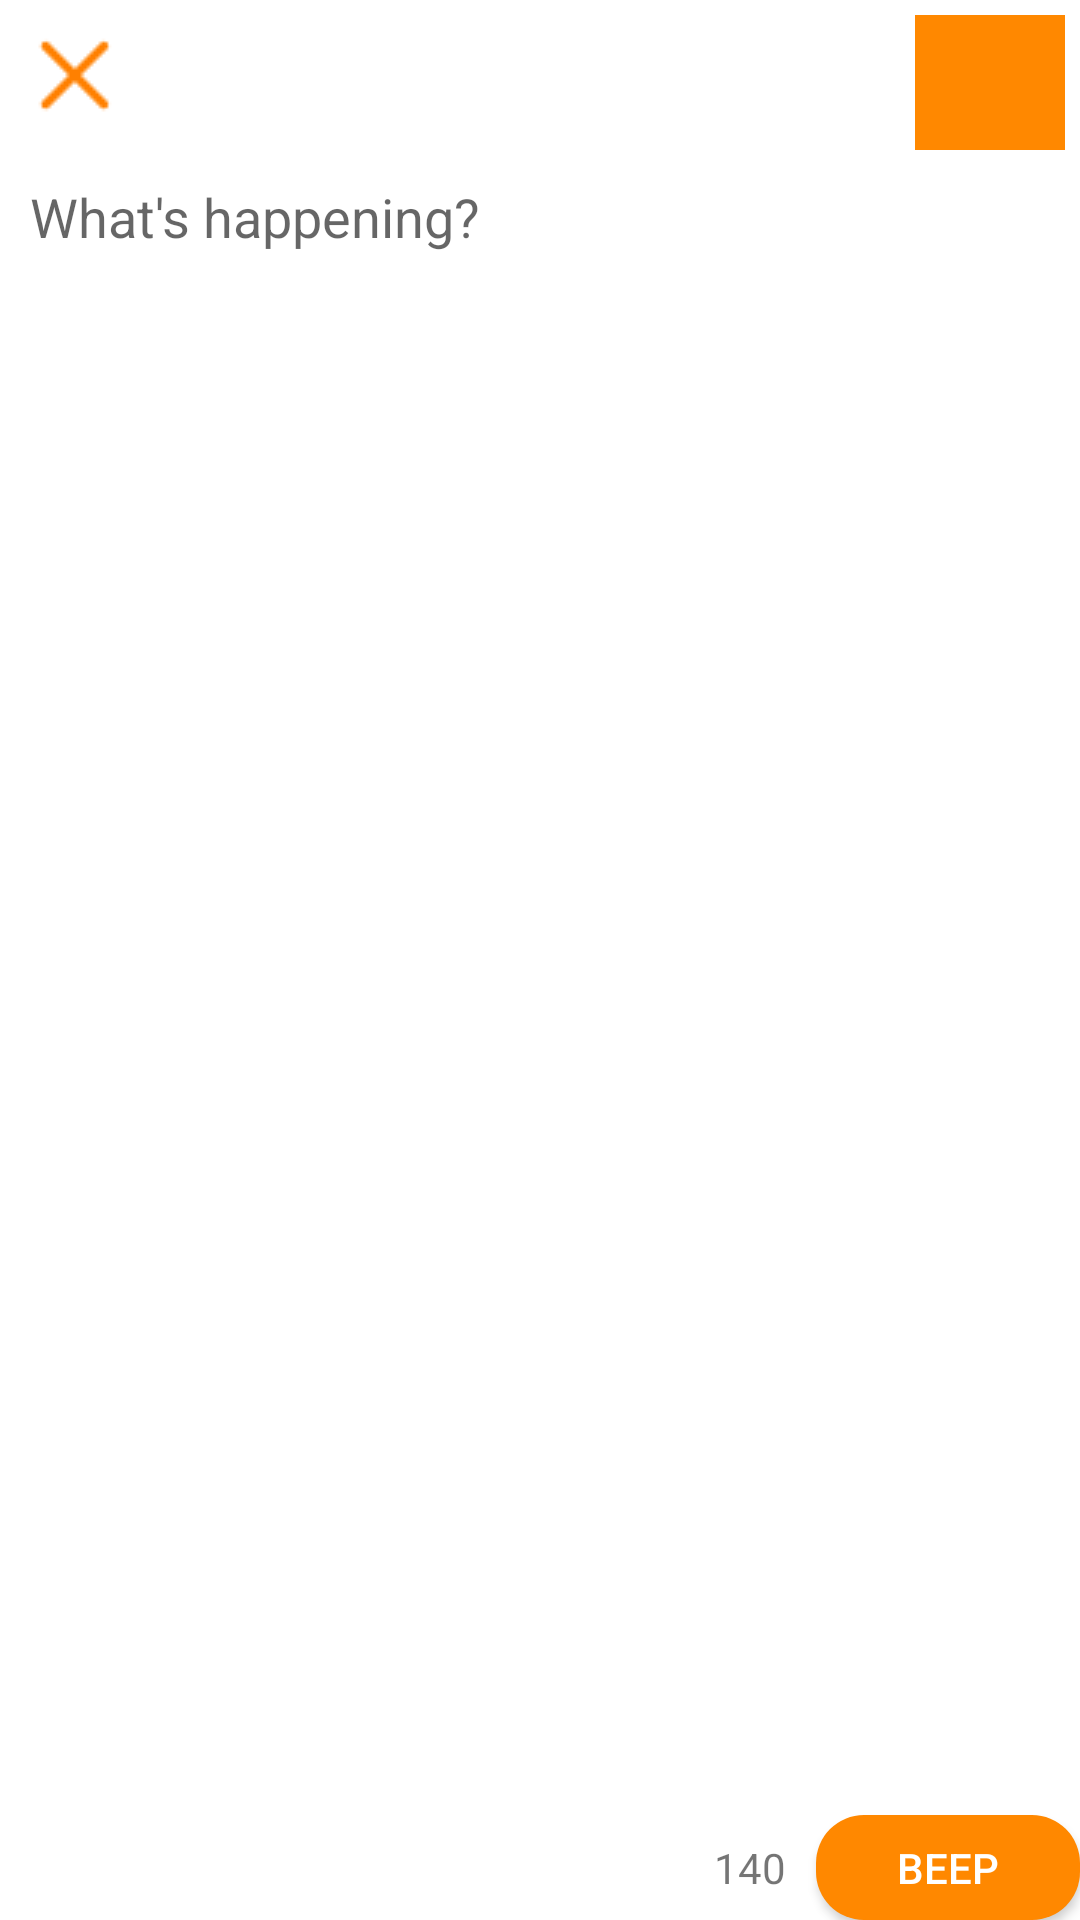

Reconstruct the res/layout file that produces this screen, plus the resources it refers to.
<!-- AndroidManifest.xml: application theme AppTheme -->
<!-- res/layout/activity_compose.xml -->
<?xml version="1.0" encoding="utf-8"?>
<RelativeLayout xmlns:android="http://schemas.android.com/apk/res/android"
    xmlns:app="http://schemas.android.com/apk/res-auto"
    xmlns:tools="http://schemas.android.com/tools"
    android:layout_width="match_parent"
    android:layout_height="match_parent"
    tools:context="com.codepath.apps.restclienttemplate.ComposeActivity">


    <ImageButton
        android:id="@+id/ibExit"
        style="@style/Widget.AppCompat.ImageButton"
        android:layout_width="50dp"
        android:layout_height="50dp"
        android:layout_alignParentStart="true"
        android:layout_alignParentTop="true"
        android:background="@android:color/transparent"
        android:backgroundTint="@android:color/holo_orange_dark"
        app:srcCompat="@drawable/close" />

    <ImageView
        android:id="@+id/ivProfileCompose"
        android:layout_width="50dp"
        android:layout_height="50dp"
        android:layout_marginTop="5dp"
        android:layout_marginRight="5dp"
        android:layout_alignBottom="@+id/ibExit"
        android:layout_alignParentEnd="true"
        app:srcCompat="@android:color/holo_orange_dark" />

    <EditText
        android:id="@+id/etCompose"
        style="@style/Widget.AppCompat.EditText"
        android:layout_width="wrap_content"
        android:layout_height="wrap_content"
        android:layout_alignParentEnd="true"
        android:layout_alignParentStart="true"
        android:layout_below="@+id/ibExit"
        android:ems="10"
        android:layout_margin="10dp"
        android:background="@android:color/transparent"
        android:hint="What's happening?"
        android:inputType="textMultiLine" />

    <Button
        android:id="@+id/btnBeep"
        android:layout_width="wrap_content"
        android:layout_height="35dp"
        android:layout_alignParentEnd="true"
        android:layout_alignParentBottom="true"
        android:background="@drawable/rounded"
        android:backgroundTint="@android:color/holo_orange_dark"
        android:clickable="true"
        android:onClick="makeBeep"
        android:text="Beep"
        android:textColor="@android:color/white"
        android:textSize="14dp" />

    <TextView
        android:id="@+id/tvCharCount"
        android:layout_width="wrap_content"
        android:layout_height="wrap_content"
        android:layout_alignBaseline="@+id/btnBeep"
        android:layout_alignBottom="@+id/btnBeep"
        android:layout_toStartOf="@+id/btnBeep"
        android:layout_marginRight="10dp"
        android:gravity="center_vertical"
        android:text="140"
        android:textSize="14dp" />
</RelativeLayout>
<!-- resources referenced by this layout -->
<resources>
  <!-- drawable close: png bitmap (drawable, 457 bytes) -->
  <!-- drawable rounded (drawable) -->
  <?xml version="1.0" encoding="utf-8"?>
  <shape xmlns:android="http://schemas.android.com/apk/res/android">
      <solid android:color="#4099ff"/>
  
      <corners android:bottomRightRadius="16dp"
          android:bottomLeftRadius="16dp"
          android:topLeftRadius="16dp"
          android:topRightRadius="16dp" />
  </shape>
  <style name="AppTheme" parent="Theme.AppCompat.Light.NoActionBar">
          <item name="colorPrimary">@android:color/white</item>
          <item name="android:colorBackground">@android:color/white</item>
          <item name="android:textColorPrimaryInverse">@android:color/white</item>
          <item name="android:windowBackground">@android:color/white</item>
          <item name="android:textColorSecondaryInverse">@android:color/white</item>
          <item name="colorAccent">#4099ff</item>
          <item name="colorPrimaryDark">#4099ff</item>
          <item name="android:colorForeground">#4099ff</item>
      </style>
</resources>
